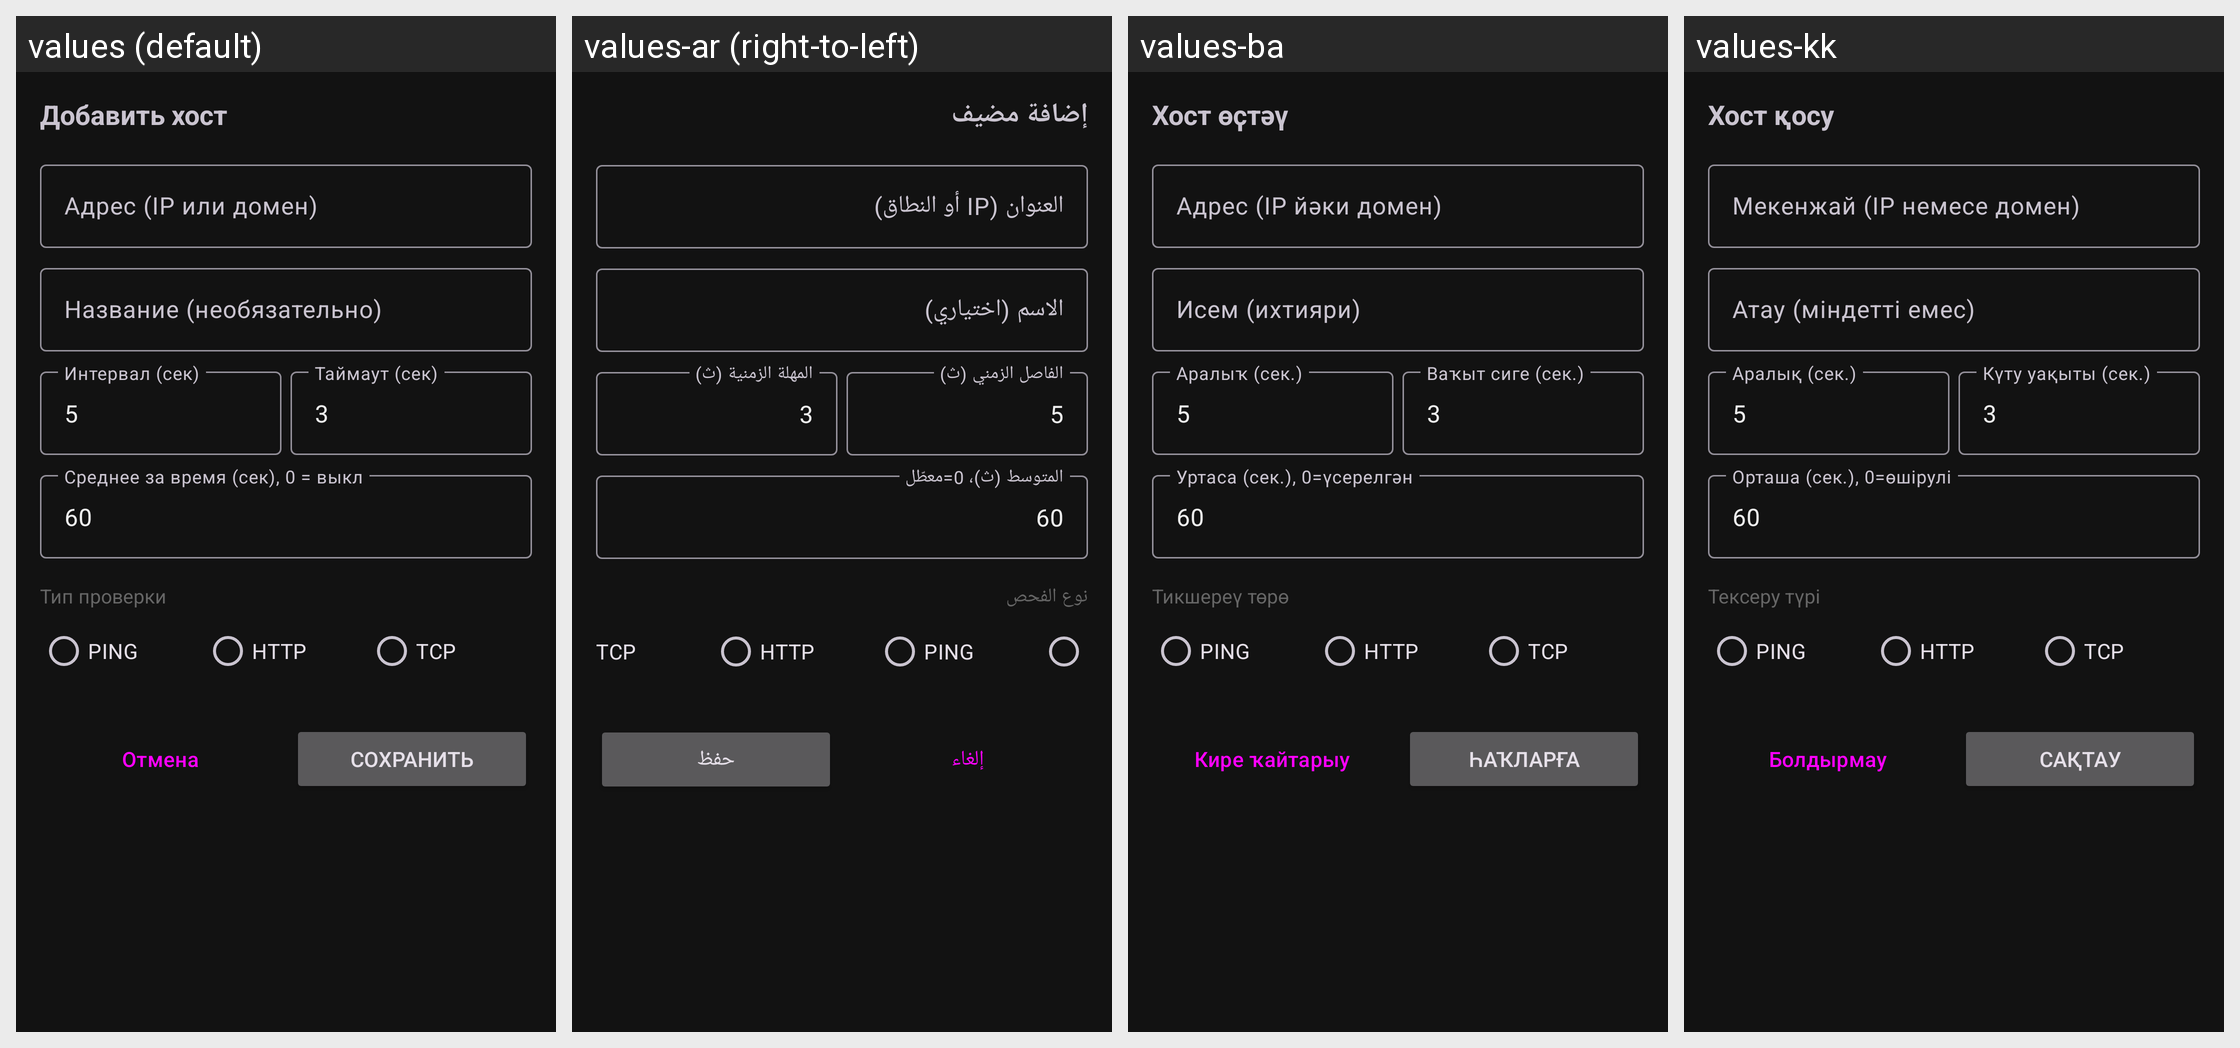

The same Android screen rendered under several of its app's locales, left to right. List the strings drawn on it with the default value and each locale's translation.
Android screen res/layout/bottom_sheet_add_host.xml rendered under 4 locales, left to right: values (default), values-ar (right-to-left), values-ba, values-kk. Device: Nexus 5 (rendered at 1080×1920; each locale shown at half size, 540×960, under a caption strip naming it); theme Theme.MultiPing.
Other locales in the repository, not shown: values-de, values-en, values-es, values-fr, values-ja, values-ko, values-pt, values-zh.
Strings drawn on this screen, with the default value and each locale's value (text and hints the layout hard-codes, and strings that could not be matched under every locale, appear in the picture but are not listed):

sheet_title_add
  values: Добавить хост
  values-ar: إضافة مضيف
  values-ba: Хост өҫтәү
  values-kk: Хост қосу

hint_address
  values: Адрес (IP или домен)
  values-ar: العنوان (IP أو النطاق)
  values-ba: Адрес (IP йәки домен)
  values-kk: Мекенжай (IP немесе домен)

hint_label
  values: Название (необязательно)
  values-ar: الاسم (اختياري)
  values-ba: Исем (ихтияри)
  values-kk: Атау (міндетті емес)

hint_interval
  values: Интервал (сек)
  values-ar: الفاصل الزمني (ث)
  values-ba: Аралыҡ (сек.)
  values-kk: Аралық (сек.)

hint_timeout
  values: Таймаут (сек)
  values-ar: المهلة الزمنية (ث)
  values-ba: Ваҡыт сиге (сек.)
  values-kk: Күту уақыты (сек.)

hint_avg_window
  values: Среднее за время (сек), 0 = выкл
  values-ar: المتوسط (ث)، 0=معطّل
  values-ba: Уртаса (сек.), 0=үсерелгән
  values-kk: Орташа (сек.), 0=өшірулі

label_check_mode
  values: Тип проверки
  values-ar: نوع الفحص
  values-ba: Тикшереү төрө
  values-kk: Тексеру түрі

cancel
  values: Отмена
  values-ar: إلغاء
  values-ba: Кире ҡайтарыу
  values-kk: Болдырмау

btn_save
  values: Сохранить
  values-ar: حفظ
  values-ba: Һаҡларға
  values-kk: Сақтау
